Run: headless pygame with SDL's dummy video driver; simulated clock (each Clock.tick advances the game by its frame time, no real sleeping); random seed 0; keys injected as events and as key.get_pressed() state; mouse plan: one left click at the window centre at the start of phase 2, then a move to the lower-right quarter at the start of phase 3.
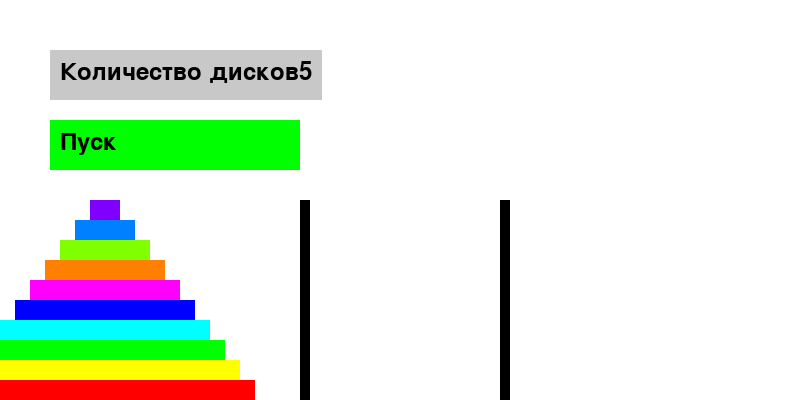
Frame 1 of 4 · flips 1–60 · no input
Frame 2 of 4 · flips 61–180 · clicked the window centre · tapped SPACE, RETURN · held RIGHT (→), D · screen unchanged from frame 1, image omitted
Frame 3 of 4 · flips 181–300 · moved the mouse to the lower-right quarter · held DOWN (↓), S · screen unchanged from frame 2, image omitted
Frame 4 of 4 · flips 301–420 · held LEFT (←), A, UP (↑), W · screen unchanged from frame 3, image omitted

The pygame program that drew these frames:

import pygame
import sys

# Инициализация Pygame
pygame.init()

# Определение цветов
WHITE = (255, 255, 255)
BLACK = (0, 0, 0)

# Определение параметров дисков
DISK_WIDTH = 30
DISK_HEIGHT = 20

# Определение параметров башен
TOWER_WIDTH = 10
TOWER_HEIGHT = 200
TOWER_SPACING = 200  # Изменено на более широкий интервал

# Определение параметров окна
WIDTH = 800  # Увеличено для увеличения ширины столбцов
HEIGHT = 400

# Инициализация экрана
screen = pygame.display.set_mode((WIDTH, HEIGHT))
pygame.display.set_caption("Ханойская башня")

class Disk:
    def __init__(self, size, color):
        self.size = size
        self.color = color

# Определение дисков и башен
towers = [[Disk(10, (255, 0, 0)), Disk(9, (255, 255, 0)), Disk(8, (0, 255, 0)), Disk(7, (0, 255, 255)), Disk(6, (0, 0, 255)), Disk(5, (255, 0, 255)), Disk(4, (255, 128, 0)), Disk(3, (128, 255, 0)), Disk(2, (0, 128, 255)), Disk(1, (128, 0, 255))],
     [], []]



# Определение функции отрисовки башен и дисков
def draw_towers():
    for i, tower in enumerate(towers):
        x = i * TOWER_SPACING + (WIDTH - 3 * TOWER_SPACING) // 2  # Разместить столбцы в центре
        pygame.draw.rect(screen, BLACK, (x, HEIGHT - TOWER_HEIGHT, TOWER_WIDTH, TOWER_HEIGHT))
        for j, disk in enumerate(tower):
            disk_width = disk.size * DISK_WIDTH
            disk_height = DISK_HEIGHT
            pygame.draw.rect(screen, disk.color, (x - disk_width // 2 + TOWER_WIDTH // 2, HEIGHT - (j + 1) * disk_height, disk_width, disk_height))

# Определение функции перемещения диска
def move_disk(source, target):
    if towers[source] and (not towers[target] or towers[source][-1].size < towers[target][-1].size):
        disk = towers[source].pop()
        towers[target].append(disk)

def create_towers(num_disks):
    return [
        [Disk(num_disks - i, (255, 255 - (25 * i), 20 * i)) for i in range(num_disks)],
        [],
        []
    ]

# Функция для отрисовки кнопок с числом дисков
def draw_disk_button(num_disks, is_start_button):
    font = pygame.font.Font(None, 35)
    text = font.render("Количество дисков", True, BLACK)
    text_num = font.render(str(num_disks), True, BLACK)

    text_width = text.get_width() + text_num.get_width() + 20  # Calculate total width for the text and spacing
    button_rect = pygame.Rect(50, 50, text_width, 50)  # Use calculated text width

    pygame.draw.rect(screen, (200, 200, 200), button_rect)
    screen.blit(text, (button_rect.x + 10, 60))  # Adjust text position based on the button rectangle
    screen.blit(text_num, (button_rect.right - text_num.get_width() - 10, 60))  # Adjust the 'num_disks' position

    if is_start_button:
        start_text = font.render("Пуск", True, BLACK)
        start_button_rect = pygame.Rect(50, 120, 250, 50)
        pygame.draw.rect(screen, (0, 255, 0), start_button_rect)  # Green color for the start button
        screen.blit(start_text, (start_button_rect.x + 10, 130))

        return button_rect, start_button_rect  # Return both button rectangles for click check
    else:
        return button_rect 
is_start_phase = True  # Initial state
num_disks = 5


# Функция для проверки нажатия на кнопку числа дисков
def check_disk_button(pos):
    if 50 <= pos[0] <= 200 and 50 <= pos[1] <= 100:
        return True
    return False

can_change_disks = True

def main():
    clock = pygame.time.Clock()
    global is_start_phase
    global num_disks
    global towers
    global can_change_disks  # Делаем переменную глобальной

    while True:
        for event in pygame.event.get():
            if event.type == pygame.QUIT:
                pygame.quit()
                sys.exit()
            if event.type == pygame.MOUSEBUTTONDOWN:
                mouse_pos = pygame.mouse.get_pos()

                if can_change_disks and 50 <= mouse_pos[0] <= 200 and 50 <= mouse_pos[1] <= 100:
                    # Проверяем, разрешено ли изменение числа дисков и клик на кнопке
                    num_disks += 1  # Увеличиваем количество дисков
                    if num_disks > 10:  # Ограничиваем количество дисков
                        num_disks = 1
                    towers = create_towers(num_disks)  # Обновляем башни

                elif is_start_phase:
                    button_rect, start_button_rect = draw_disk_button(num_disks, is_start_button=True)
                    if start_button_rect.collidepoint(mouse_pos):
                        is_start_phase = False
                        can_change_disks = False  # Запрещаем изменение числа дисков после нажатия "Пуск"

        screen.fill(WHITE)
        draw_towers()
        if is_start_phase:
            draw_disk_button(num_disks, is_start_button=True)  # Рисуем кнопку "Пуск"
        else:
            draw_disk_button(num_disks, is_start_button=False)  # Рисуем кнопку изменения числа дисков
            # Другие действия в зависимости от ввода пользователя (например, перемещение дисков)

        pygame.display.flip()
        clock.tick(30)
                    


if __name__ == "__main__":
    main()



"""if event.type == pygame.KEYDOWN:
                    if event.key == pygame.K_1:
                        move_disk(0, 1)
                    elif event.key == pygame.K_2:
                        move_disk(0, 2)
                    elif event.key == pygame.K_3:
                        move_disk(1, 0)
                    elif event.key == pygame.K_4:
                        move_disk(1, 2)
                    elif event.key == pygame.K_5:
                        move_disk(2, 0)
                    elif event.key == pygame.K_6:
                        move_disk(2, 1)"""
